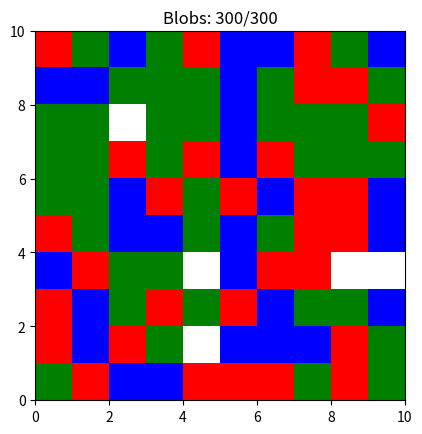

Write the Python code that produced this figure. (Note: this script raises an exception after producing the figure.)
"""
Authors:
Caleb Hackmann
Jory Ehman
...

CS 4500 - SG3: Paint Blobs
Date of Submission: 05/08/2026
Developed in PyCharm, and tested on Thonny.

Purpose:
Data Structures:
Packages:
Outside Resources:
    https://www.geeksforgeeks.org/python/matplotlib-pyplot-ion-in-python/
Revision Information:
"""

import os
import random
import matplotlib.pyplot as plt
import numpy as np
from matplotlib.colors import ListedColormap
from datetime import datetime

INTRO_N    = 10   # grid dimension for the intro simulation
INTRO_MAXT = 300  # number of blobs for the intro simulation


def displayStartupInfo():
    # Prints SG3 project explanation to the screen.
    print("""
        SG3: Paint Blobs
        Project Authors: Caleb Hackmann, Jory Ehman, Tyler Mcfarland, Hunter Sindelar,  Jacob Schaefe
 
Summary:
    This program simulates random paint blobs dropping onto a
    square canvas. Each drop lands on a random square and gets
    a random color (red, green, blue). Only the latest blob on
    each square is visible.
 
    Stats are printed when all squares are first painted, and
    again after MaxT total drops.
""")

class Canvas:
    def __init__(self, n, maxt):
        self.n = n
        self.maxt = maxt
        self.grid = [[[] for _ in range(n)] for _ in range(n)]
        self.history = []
        self.fill_t = None

    def generate(self):
        colors = [1, 2, 3]
        for t in range(1, self.maxt + 1):
            r, c = random.randint(0, self.n - 1), random.randint(0, self.n - 1)
            color = random.choice(colors)

            self.grid[r][c].append(color)
            self.history.append((r, c, color))

            # Check if canvas has been filled
            if self.fill_t is None:
                if all(len(sq) > 0 for row in self.grid for sq in row):
                    self.fill_t = t

    def display(self):
        # 2D array to hold the colors
        final_view = np.zeros((self.n, self.n))

        # Grab the last color from each square
        for r in range(self.n):
            for c in range(self.n):
                if self.grid[r][c]:
                    final_view[r][c] = self.grid[r][c][-1]

        # plot
        fig, ax = plt.subplots()
        cmap = ListedColormap(['white', 'red', 'green', 'blue'])
        ax.imshow(final_view, cmap=cmap, vmin=0, vmax=3, extent=[0, self.n, 0, self.n])
        ax.set_title(f"Final Canvas State\nTotal Blobs: {self.maxt}")
        ax.set_xticks(range(self.n + 1))
        ax.set_yticks(range(self.n + 1))
        ax.grid(True)

        plt.show()

    def animate(self):
        display_grid = np.zeros((self.n, self.n))
        plt.ion()
        fig, ax = plt.subplots()

        cmap = ListedColormap(['white', 'red', 'green', 'blue'])
        im = ax.imshow(display_grid, cmap=cmap, vmin=0, vmax=3, extent=[0, self.n, 0, self.n])

        # This block adjusts the refresh rate of the display window based on the length of the simulation.
        # It will dramatically reduce the simulation time for large maxT values and makes it stable
        update_freq = 1 if self.maxt <= 500 else self.maxt // 100
        for t, (r, c, color) in enumerate(self.history, 1):
            display_grid[r][c] = color

            if t % update_freq == 0 or t == self.fill_t or t == self.maxt:
                im.set_data(display_grid)
                ax.set_title(f"Blobs: {t}/{self.maxt}")
                plt.pause(0.02)

            if t == self.fill_t:
                print(f"Canvas filled at {t} seconds.")
                plt.pause(2)

        plt.ioff()
        plt.show()

    def get_stats(self):
        """
        Calculates min, max, and avg for blobs across squares.
        (N, (Min, Max, Avg))
        """
        # List of blob count for every square
        counts = [len(self.grid[r][c]) for r in range(self.n) for c in range(self.n)]

        low = min(counts)
        high = max(counts)
        avg = sum(counts) / len(counts)

        return (low, high, avg)  # Returns as a tuple

# ====================================================================================================================

def user_prompt():
    # Prompts user for N and MaxT, validates both, and returns them as ints.
    print("You will enter two integers to configure the simulation:")
    print("the grid size dimension (N) and the number of paint blobs (MaxT).")
    print("-" * 65)

    N = input("Enter the grid size dimension for the simulation. It must be an integer between 2 and 100, inclusive: ")
    N = valid_entry(N, 2, 100)

    T = input("Enter MaxT (number of blobs). It must be an integer between 4 and 1,000,000, inclusive: ")
    T = valid_entry(T, 4, 1000000)

    return int(N), int(T)

def valid_entry(X, lower_range, upper_range):
    # Validates that X is a whole number integer within [lower_range, upper_range].
    # Re-prompts until valid. Returns the validated integer.
    check = False
    while not check:
        try:
            X = float(X)
            if not X.is_integer():
                X = input("   Input is not a valid integer, please enter a valid integer: ")
                continue
        except ValueError:
            print("   Input is not a number, please input a valid number.")
            X = input()
            continue

        if int(X) < lower_range or int(X) > upper_range:
            print(f"   ERROR: number must be between {lower_range} and {upper_range}. Please re-enter.")
            X = input()
        else:
            check = True
    return X


def increment_N(start_n, maxt, step):
    results = [] # Data for graphing later
    current_n = start_n

    print(f"\n--- Running 10 Simulations: Incrementing N by {step} ---")
    for i in range(1, 11):
        sim = Canvas(current_n, maxt)
        sim.generate()

        # Stores the sim's N value and corresponding low, high, and avg
        results.append((current_n, sim.get_stats()))

        print(f"    Simulation {i}/10: N = {current_n}")
        current_n += step

    return results


def increment_maxt(n, start_maxt, step):
    results = [] # Data for graphing later
    current_maxt = start_maxt

    print(f"\n--- Running 10 Simulations: Incrementing MaxT by {step} ---")
    for i in range(1, 11):
        sim = Canvas(n, current_maxt)
        sim.generate()

        # Stores the sim's maxT value and corresponding low, high, and avg
        results.append((current_maxt, sim.get_stats()))

        print(f"    Simulation {i}/10: MaxT = {current_maxt}")
        current_maxt += step

    return results

# =====================================================================================================================
# =====================================================================================================================
# =====================================================================================================================

def main():
    displayStartupInfo()

    # Initialize 10x10 canvas and set MaxT=300 for the intro simulation
    intro_canvas = Canvas(INTRO_N, INTRO_MAXT)
    intro_canvas.generate()
    intro_canvas.animate()

    # New canvas from user prompted values
    N, maxT = user_prompt()

    canvas = Canvas(N, maxT)
    canvas.generate()
    canvas.animate()

    # Prompt user for incrementing values

    # *incrementing test
    increment_N(N, maxT, 10)



    input("Program has finished, Press ENTER to exit.")

if __name__ == "__main__":
    main()
